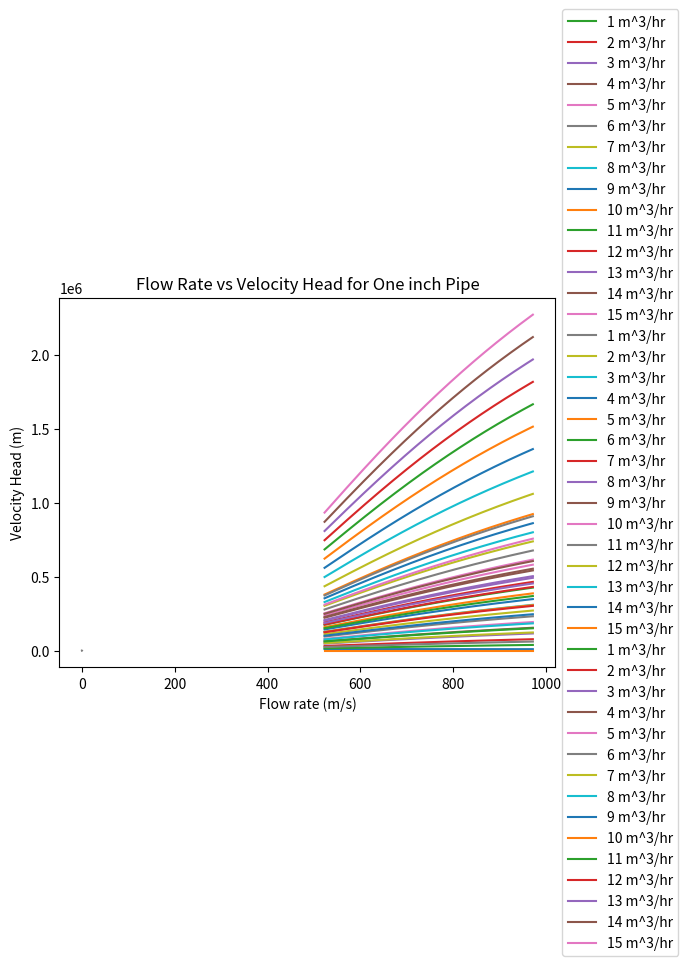

Reproduce this figure in Python.
# -*- coding: utf-8 -*-
"""
Created on Tue Sep 27 16:41:24 2016

[redacted]

Code created in Spyder 2.3.9 (Python 3.5)

"""
import numpy
import matplotlib.pyplot as plt
from scipy import *
import math

DiaThree = 68./1000
DiaTwo = 42.8/1000
DiaOne = 17.4/1000
AthreeIn = math.pi*(DiaThree/2)**2
AtwoIn = math.pi*(DiaTwo/2)**2
AoneIn = math.pi*(DiaOne/2)**2
flowRate = []
VthreeIn = []
VtwoIn = []
VoneIn = []
VelocityHeadThree = []
VelocityHeadTwo = []
VelocityHeadOne = []

ReynoldsThree = numpy.empty([15,450])
ReynoldsTwo = numpy.empty([15,450])
ReynoldsOne = numpy.empty([15,450])



for k in range(1, 16, 1): # for k = 1:15, range(first, end (not included), step)
    flowRate.append(k/3600)
    VthreeIn.append(flowRate[k-1]/AthreeIn)
    VtwoIn.append(flowRate[k-1]/AtwoIn)
    VoneIn.append(flowRate[k-1]/AoneIn)
    
    VelocityHeadThree.append((VthreeIn[k-1])**2/(2*9.8))
    VelocityHeadTwo.append((VtwoIn[k-1])**2/(2*9.8))
    VelocityHeadOne.append((VoneIn[k-1])**2/(2*9.8))
    
    T = []
    DensityPb = []
    ViscosityPb = []
    
    for i in range(1, 451): # range is limited to intergers, NumPy adds "arange" function for floats
        T.append(249+273+i)
        DensityPb.append(11441-1.2795*T[i-1]) # kg/m^3
        ViscosityPb.append(4.55e-4*math.exp(1069/T[i-1])*(1/DensityPb[i-1])) # m^2/s
            
        ReynoldsThree[k-1][i-1] = (flowRate[k-1]*DiaThree)/(ViscosityPb[i-1]*AthreeIn)
        ReynoldsTwo[k-1,i-1] = (flowRate[k-1]*DiaTwo)/(ViscosityPb[i-1]*AtwoIn)
        ReynoldsOne[k-1,i-1] = (flowRate[k-1]*DiaOne)/(ViscosityPb[i-1]*AoneIn)
        


plt.plot(T, DensityPb)
plt.title('Temperature vs Density')
plt.xlabel('Temperature (K)')
plt.ylabel('Density of Pb (kg/m^3)')
plt.show()


plt.plot(T, ViscosityPb)
plt.title('Temperature vs Viscosity')
plt.xlabel('Temperature (K)')
plt.ylabel('Viscosity of Lead (m^2/s)')
#plt.ylim(min(ViscosityPb), max(ViscosityPb))
plt.show()

plt.plot(T, ReynoldsThree[0], label='1 m^3/hr')
plt.plot(T, ReynoldsThree[1], label='2 m^3/hr')
plt.plot(T, ReynoldsThree[2], label='3 m^3/hr')
plt.plot(T, ReynoldsThree[3], label='4 m^3/hr')
plt.plot(T, ReynoldsThree[4], label='5 m^3/hr')
plt.plot(T, ReynoldsThree[5], label='6 m^3/hr')
plt.plot(T, ReynoldsThree[6], label='7 m^3/hr')
plt.plot(T, ReynoldsThree[7], label='8 m^3/hr')
plt.plot(T, ReynoldsThree[8], label='9 m^3/hr')
plt.plot(T, ReynoldsThree[9], label='10 m^3/hr')
plt.plot(T, ReynoldsThree[10], label='11 m^3/hr')
plt.plot(T, ReynoldsThree[11], label='12 m^3/hr')
plt.plot(T, ReynoldsThree[12], label='13 m^3/hr')
plt.plot(T, ReynoldsThree[13], label='14 m^3/hr')
plt.plot(T, ReynoldsThree[14], label='15 m^3/hr')
plt.title('Temperature vs Reynolds No. for Three inch Pipe')
plt.xlabel('Temperature (K)')
plt.ylabel('Reynolds Number')
plt.legend(loc='center left',bbox_to_anchor=(1,0.5))
plt.show()


plt.plot(T, ReynoldsTwo[0], label='1 m^3/hr')
plt.plot(T, ReynoldsTwo[1], label='2 m^3/hr')
plt.plot(T, ReynoldsTwo[2], label='3 m^3/hr')
plt.plot(T, ReynoldsTwo[3], label='4 m^3/hr')
plt.plot(T, ReynoldsTwo[4], label='5 m^3/hr')
plt.plot(T, ReynoldsTwo[5], label='6 m^3/hr')
plt.plot(T, ReynoldsTwo[6], label='7 m^3/hr')
plt.plot(T, ReynoldsTwo[7], label='8 m^3/hr')
plt.plot(T, ReynoldsTwo[8], label='9 m^3/hr')
plt.plot(T, ReynoldsTwo[9], label='10 m^3/hr')
plt.plot(T, ReynoldsTwo[10], label='11 m^3/hr')
plt.plot(T, ReynoldsTwo[11], label='12 m^3/hr')
plt.plot(T, ReynoldsTwo[12], label='13 m^3/hr')
plt.plot(T, ReynoldsTwo[13], label='14 m^3/hr')
plt.plot(T, ReynoldsTwo[14], label='15 m^3/hr')
plt.title('Temperature vs Reynolds No. for Two inch Pipe')
plt.xlabel('Temperature (K)')
plt.ylabel('Reynolds Number')
plt.legend(loc='center left',bbox_to_anchor=(1,0.5))
plt.show()


plt.plot(T, ReynoldsOne[0], label='1 m^3/hr')
plt.plot(T, ReynoldsOne[1], label='2 m^3/hr')
plt.plot(T, ReynoldsOne[2], label='3 m^3/hr')
plt.plot(T, ReynoldsOne[3], label='4 m^3/hr')
plt.plot(T, ReynoldsOne[4], label='5 m^3/hr')
plt.plot(T, ReynoldsOne[5], label='6 m^3/hr')
plt.plot(T, ReynoldsOne[6], label='7 m^3/hr')
plt.plot(T, ReynoldsOne[7], label='8 m^3/hr')
plt.plot(T, ReynoldsOne[8], label='9 m^3/hr')
plt.plot(T, ReynoldsOne[9], label='10 m^3/hr')
plt.plot(T, ReynoldsOne[10], label='11 m^3/hr')
plt.plot(T, ReynoldsOne[11], label='12 m^3/hr')
plt.plot(T, ReynoldsOne[12], label='13 m^3/hr')
plt.plot(T, ReynoldsOne[13], label='14 m^3/hr')
plt.plot(T, ReynoldsOne[14], label='15 m^3/hr')
plt.title('Temperature vs Reynolds No. for One inch Pipe')
plt.xlabel('Temperature (K)')
plt.ylabel('Reynolds Number')
plt.legend(loc='center left',bbox_to_anchor=(1,0.5))
plt.show()


plt.plot(flowRate, VelocityHeadOne)
plt.title('Flow Rate vs Velocity Head for One inch Pipe')
plt.xlabel('Flow rate (m/s)')
plt.ylabel('Velocity Head (m)')
plt.show()

'''plotting resources
http://jakevdp.github.io/mpl_tutorial/tutorial_pages/tut1.html
http://stackoverflow.com/questions/4700614/how-to-put-the-legend-out-of-the-plot
http://matplotlib.org/api/pyplot_api.html#matplotlib.pyplot.legend

python resources
https://docs.python.org/3.5/search.html

'''